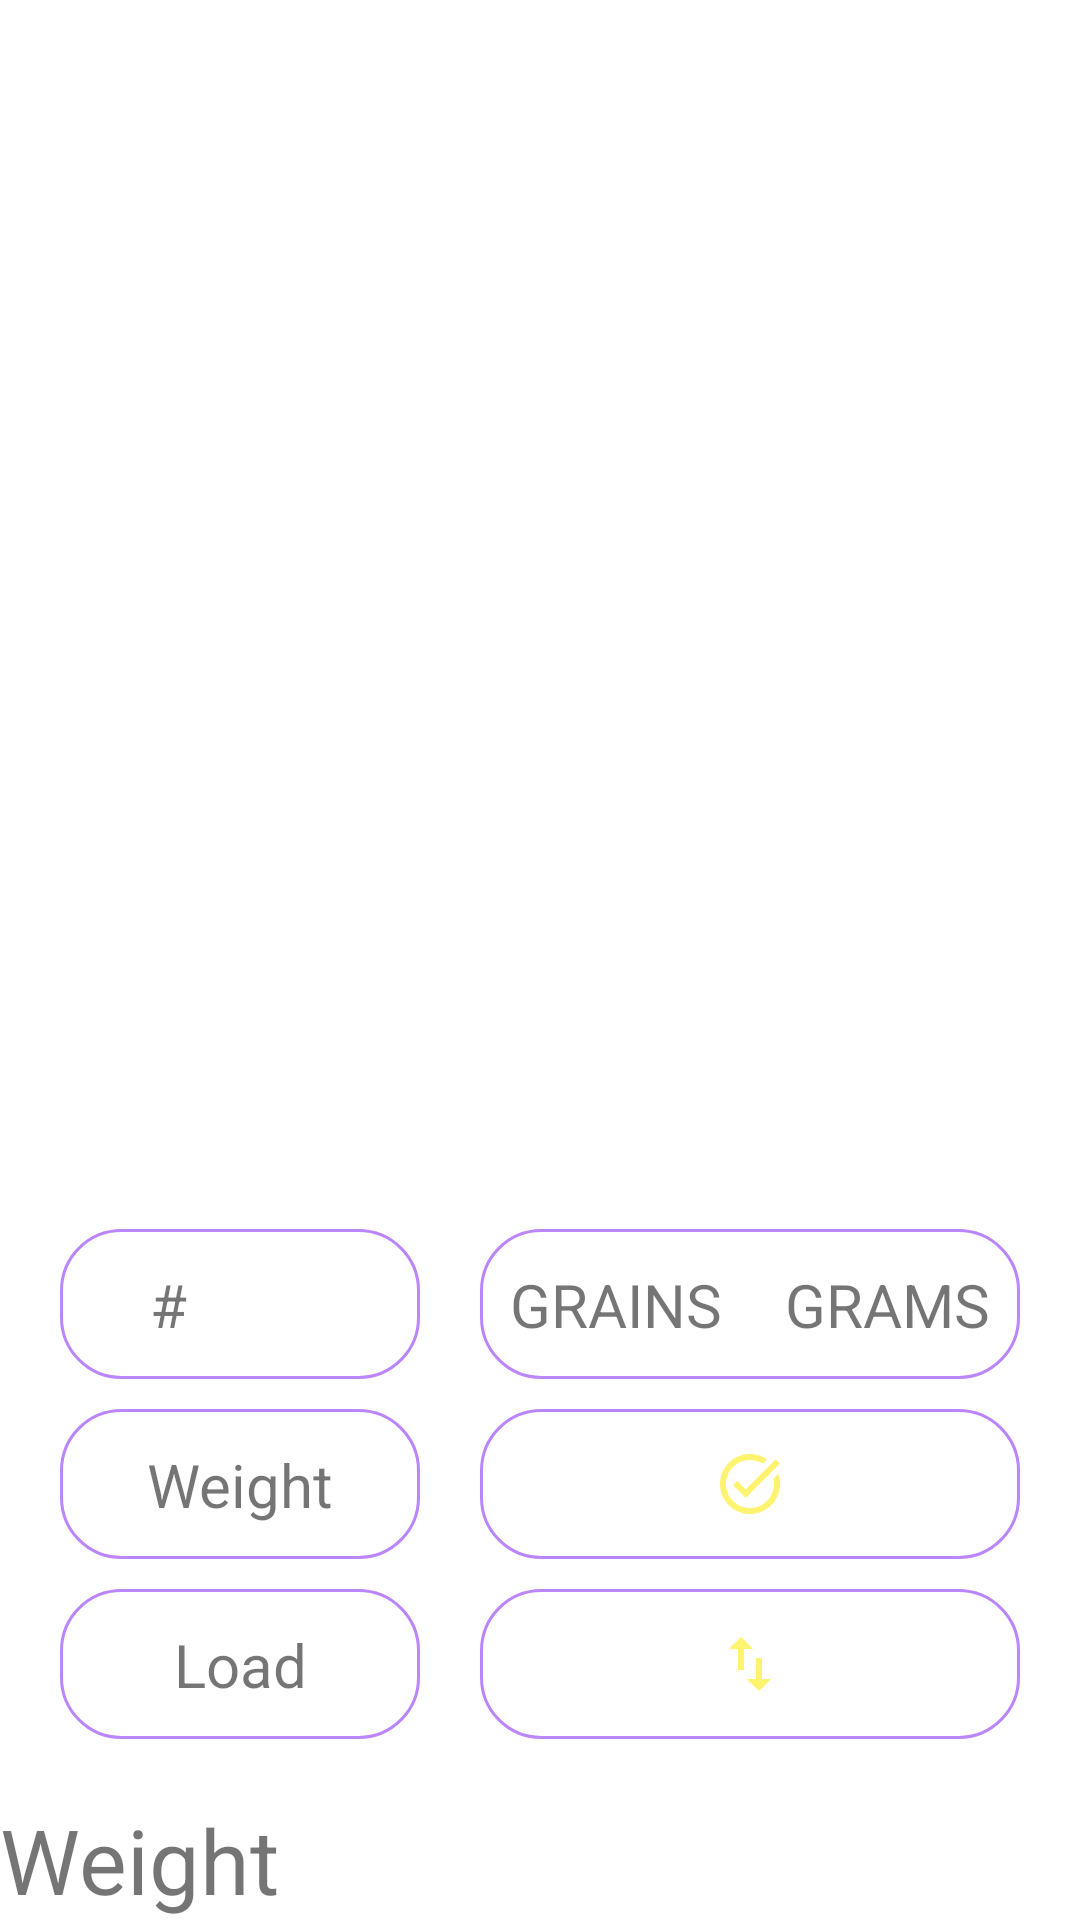

Android layout source for this screen:
<!-- AndroidManifest.xml: application theme Theme.FlyLineCalculator -->
<!-- res/layout/fragment_single.xml -->
<?xml version="1.0" encoding="utf-8"?>
<androidx.constraintlayout.widget.ConstraintLayout xmlns:android="http://schemas.android.com/apk/res/android"
    xmlns:app="http://schemas.android.com/apk/res-auto"
    xmlns:tools="http://schemas.android.com/tools"
    android:layout_width="match_parent"
    android:layout_height="match_parent"
    tools:context=".ui.single_rod.SingleHandFragment">

    <TextView
        android:id="@+id/singleWeightMainView"
        android:layout_width="wrap_content"
        android:layout_height="wrap_content"
        android:text="@string/weight"
        android:textSize="30sp"
        app:layout_constraintBottom_toTopOf="@+id/singleRecycleView"
        app:layout_constraintStart_toStartOf="parent" />

    <androidx.recyclerview.widget.RecyclerView
        android:id="@+id/singleRecycleView"
        android:layout_width="match_parent"
        android:layout_height="wrap_content"
        app:layout_constraintBottom_toBottomOf="parent"
        app:layout_constraintStart_toStartOf="parent"
        app:layout_constraintTop_toTopOf="parent"
        app:layout_constraintVertical_bias="1.0">

    </androidx.recyclerview.widget.RecyclerView>

    <androidx.constraintlayout.widget.ConstraintLayout
        android:id="@+id/constraintLayout3"
        android:layout_width="120dp"
        android:layout_height="50dp"
        android:layout_marginStart="20dp"
        android:layout_marginBottom="10dp"
        android:background="@drawable/layout_table_designe"
        app:layout_constraintBottom_toTopOf="@+id/constraintLayout4"
        app:layout_constraintStart_toStartOf="parent">

        <TextView
            android:id="@+id/textView"
            android:layout_width="wrap_content"
            android:layout_height="wrap_content"
            android:text="Weight"
            android:textSize="20sp"
            app:layout_constraintBottom_toBottomOf="parent"
            app:layout_constraintEnd_toEndOf="parent"
            app:layout_constraintStart_toStartOf="parent"
            app:layout_constraintTop_toTopOf="parent" />
    </androidx.constraintlayout.widget.ConstraintLayout>

    <androidx.constraintlayout.widget.ConstraintLayout
        android:id="@+id/constraintLayout"
        android:layout_width="120dp"
        android:layout_height="50dp"
        android:layout_marginStart="20dp"
        android:layout_marginBottom="10dp"
        android:background="@drawable/layout_table_designe"
        android:orientation="horizontal"
        app:layout_constraintBottom_toTopOf="@+id/constraintLayout3"
        app:layout_constraintStart_toStartOf="parent"
        app:layout_constraintTop_toTopOf="parent"
        app:layout_constraintVertical_bias="1.0">

        <TextView
            android:id="@+id/textViewDouble"
            android:layout_width="wrap_content"
            android:layout_height="wrap_content"

            android:layout_marginStart="30dp"
            android:text="#"
            android:textSize="20sp"
            app:layout_constraintBottom_toBottomOf="parent"
            app:layout_constraintStart_toStartOf="parent"
            app:layout_constraintTop_toTopOf="parent" />

        <TextView
            android:id="@+id/rodWeightTextView"
            android:layout_width="wrap_content"
            android:layout_height="wrap_content"

            android:layout_marginEnd="30dp"
            android:textSize="20sp"
            android:textStyle="italic"
            app:layout_constraintBottom_toBottomOf="parent"
            app:layout_constraintEnd_toEndOf="parent"
            app:layout_constraintTop_toTopOf="parent"
            tools:text="5" />

    </androidx.constraintlayout.widget.ConstraintLayout>

    <androidx.constraintlayout.widget.ConstraintLayout
        android:id="@+id/constraintLayout2"
        android:layout_width="180dp"
        android:layout_height="50dp"
        android:layout_marginEnd="20dp"
        android:layout_marginBottom="10dp"
        android:background="@drawable/layout_table_designe"
        app:layout_constraintBottom_toTopOf="@+id/constraintLayout5"
        app:layout_constraintEnd_toEndOf="parent"
        app:layout_constraintHorizontal_bias="1.0"
        app:layout_constraintStart_toEndOf="@+id/constraintLayout"
        app:layout_constraintTop_toTopOf="parent"
        app:layout_constraintVertical_bias="1.0">

        <TextView
            android:id="@+id/grainTextView"
            android:layout_width="wrap_content"
            android:layout_height="wrap_content"
            android:layout_marginStart="10dp"
            android:text="@string/grain"
            android:textSize="20sp"
            app:layout_constraintBottom_toBottomOf="parent"
            app:layout_constraintStart_toStartOf="parent"
            app:layout_constraintTop_toTopOf="parent" />

        <TextView
            android:id="@+id/gramTextView"
            android:layout_width="wrap_content"
            android:layout_height="wrap_content"
            android:layout_marginEnd="10dp"
            android:text="@string/grams"
            android:textSize="20sp"
            app:layout_constraintBottom_toBottomOf="parent"
            app:layout_constraintEnd_toEndOf="parent"
            app:layout_constraintTop_toTopOf="parent" />

    </androidx.constraintlayout.widget.ConstraintLayout>

    <androidx.constraintlayout.widget.ConstraintLayout
        android:id="@+id/constraintLayout4"
        android:layout_width="120dp"
        android:layout_height="50dp"
        android:layout_marginStart="20dp"
        android:layout_marginBottom="20dp"
        android:background="@drawable/layout_table_designe"
        app:layout_constraintBottom_toTopOf="@+id/singleWeightMainView"
        app:layout_constraintStart_toStartOf="parent">

        <TextView
            android:id="@+id/loadingTextView"
            android:layout_width="wrap_content"
            android:layout_height="wrap_content"
            android:text="@string/loading"
            android:textSize="20sp"
            app:layout_constraintBottom_toBottomOf="parent"
            app:layout_constraintEnd_toEndOf="parent"
            app:layout_constraintStart_toStartOf="parent"
            app:layout_constraintTop_toTopOf="parent" />
    </androidx.constraintlayout.widget.ConstraintLayout>

    <androidx.constraintlayout.widget.ConstraintLayout
        android:id="@+id/constraintLayout6"
        android:layout_width="180dp"
        android:layout_height="50dp"
        android:layout_marginEnd="20dp"
        android:layout_marginBottom="20dp"
        android:background="@drawable/layout_table_designe"
        app:layout_constraintBottom_toTopOf="@+id/singleWeightMainView"
        app:layout_constraintEnd_toEndOf="parent"
        app:layout_constraintHorizontal_bias="1.0"
        app:layout_constraintStart_toEndOf="@+id/constraintLayout4">

        <TextView
            android:id="@+id/setLoadingGrainsTextView"
            android:layout_width="wrap_content"
            android:layout_height="wrap_content"
            android:layout_marginEnd="5dp"
            android:textSize="20sp"
            app:layout_constraintBottom_toBottomOf="parent"
            app:layout_constraintEnd_toStartOf="@+id/imageView2"
            app:layout_constraintHorizontal_bias="1.0"
            app:layout_constraintStart_toStartOf="parent"
            app:layout_constraintTop_toTopOf="parent"
            app:layout_constraintVertical_bias="0.521"
            tools:text="8" />

        <TextView
            android:id="@+id/setLoadingTextViewGram"
            android:layout_width="wrap_content"
            android:layout_height="wrap_content"
            android:layout_marginStart="5dp"
            android:layout_marginTop="5dp"
            android:layout_marginBottom="5dp"
            android:textSize="20sp"
            app:layout_constraintBottom_toBottomOf="parent"
            app:layout_constraintEnd_toEndOf="parent"
            app:layout_constraintHorizontal_bias="0.0"
            app:layout_constraintStart_toEndOf="@+id/imageView2"
            app:layout_constraintTop_toTopOf="parent"
            app:layout_constraintVertical_bias="0.538"
            tools:text="25" />

        <ImageView
            android:id="@+id/imageView2"
            android:layout_width="wrap_content"
            android:layout_height="wrap_content"
            android:src="@drawable/ic_baseline_swap_vert_24"
            app:layout_constraintBottom_toBottomOf="parent"
            app:layout_constraintEnd_toEndOf="parent"
            app:layout_constraintStart_toStartOf="parent"
            app:layout_constraintTop_toTopOf="parent" />

    </androidx.constraintlayout.widget.ConstraintLayout>

    <androidx.constraintlayout.widget.ConstraintLayout
        android:id="@+id/constraintLayout5"
        android:layout_width="180dp"
        android:layout_height="50dp"
        android:layout_marginEnd="20dp"
        android:layout_marginBottom="10dp"
        android:background="@drawable/layout_table_designe"
        app:layout_constraintBottom_toTopOf="@+id/constraintLayout6"
        app:layout_constraintEnd_toEndOf="parent"
        app:layout_constraintHorizontal_bias="1.0"
        app:layout_constraintStart_toEndOf="@+id/constraintLayout3">

        <TextView
            android:id="@+id/setGrainTextView"
            android:layout_width="wrap_content"
            android:layout_height="wrap_content"
            android:layout_marginEnd="5dp"
            android:textSize="20sp"
            app:layout_constraintBottom_toBottomOf="parent"
            app:layout_constraintEnd_toStartOf="@+id/imageView3"
            app:layout_constraintHorizontal_bias="1.0"
            app:layout_constraintStart_toStartOf="parent"
            app:layout_constraintTop_toTopOf="parent"
            app:layout_constraintVertical_bias="0.521"
            tools:text="120" />

        <TextView
            android:id="@+id/setGramTextView"
            android:layout_width="wrap_content"
            android:layout_height="wrap_content"
            android:layout_marginStart="5dp"
            android:layout_marginTop="5dp"
            android:layout_marginBottom="5dp"
            android:textSize="20sp"
            app:layout_constraintBottom_toBottomOf="parent"
            app:layout_constraintEnd_toEndOf="parent"
            app:layout_constraintHorizontal_bias="0.0"
            app:layout_constraintStart_toEndOf="@+id/imageView3"
            app:layout_constraintTop_toTopOf="parent"
            app:layout_constraintVertical_bias="0.461"
            tools:text="50" />

        <ImageView
            android:id="@+id/imageView3"
            android:layout_width="wrap_content"
            android:layout_height="wrap_content"
            android:src="@drawable/ic_baseline_task_alt_24"
            app:layout_constraintBottom_toBottomOf="parent"
            app:layout_constraintEnd_toEndOf="parent"
            app:layout_constraintStart_toStartOf="parent"
            app:layout_constraintTop_toTopOf="parent" />
    </androidx.constraintlayout.widget.ConstraintLayout>


</androidx.constraintlayout.widget.ConstraintLayout>
<!-- resources referenced by this layout -->
<resources>
  <!-- drawable ic_baseline_swap_vert_24 (drawable) -->
  <vector android:height="24dp" android:tint="#FFF36F"
      android:viewportHeight="24" android:viewportWidth="24"
      android:width="24dp" xmlns:android="http://schemas.android.com/apk/res/android">
      <path android:fillColor="@android:color/white" android:pathData="M16,17.01V10h-2v7.01h-3L15,21l4,-3.99h-3zM9,3L5,6.99h3V14h2V6.99h3L9,3z"/>
  </vector>
  <!-- drawable ic_baseline_task_alt_24 (drawable) -->
  <vector android:height="24dp" android:tint="#FFF36F"
      android:viewportHeight="24" android:viewportWidth="24"
      android:width="24dp" xmlns:android="http://schemas.android.com/apk/res/android">
      <path android:fillColor="@android:color/white" android:pathData="M22,5.18L10.59,16.6l-4.24,-4.24l1.41,-1.41l2.83,2.83l10,-10L22,5.18zM19.79,10.22C19.92,10.79 20,11.39 20,12c0,4.42 -3.58,8 -8,8s-8,-3.58 -8,-8c0,-4.42 3.58,-8 8,-8c1.58,0 3.04,0.46 4.28,1.25l1.44,-1.44C16.1,2.67 14.13,2 12,2C6.48,2 2,6.48 2,12c0,5.52 4.48,10 10,10s10,-4.48 10,-10c0,-1.19 -0.22,-2.33 -0.6,-3.39L19.79,10.22z"/>
  </vector>
  <!-- drawable layout_table_designe (drawable) -->
  <?xml version="1.0" encoding="utf-8"?>
  <shape xmlns:android="http://schemas.android.com/apk/res/android">
  <corners android:radius="20dp"/>
      <stroke android:width="1dp" android:color="@color/purple_200"/>
  </shape>
  <string name="grain">GRAINS</string>
  <string name="grams">GRAMS</string>
  <string name="loading">Load</string>
  <string name="weight">Weight</string>
  <style name="Theme.FlyLineCalculator" parent="Theme.MaterialComponents.DayNight.DarkActionBar">
          
          <item name="colorPrimary">@color/purple_500</item>
          <item name="colorPrimaryVariant">@color/purple_700</item>
          <item name="colorOnPrimary">@color/white</item>
          
          <item name="colorSecondary">@color/teal_200</item>
          <item name="colorSecondaryVariant">@color/teal_700</item>
          <item name="colorOnSecondary">@color/black</item>
          
          <item name="android:statusBarColor" tools:targetApi="l">?attr/colorPrimaryVariant</item>
          
      </style>
  <color name="purple_200">#FFBB86FC</color>
  <color name="purple_500">#FF6200EE</color>
  <color name="purple_700">#FF3700B3</color>
  <color name="white">#FFFFFFFF</color>
  <color name="teal_200">#FF03DAC5</color>
  <color name="teal_700">#FF018786</color>
  <color name="black">#FF000000</color>
</resources>
